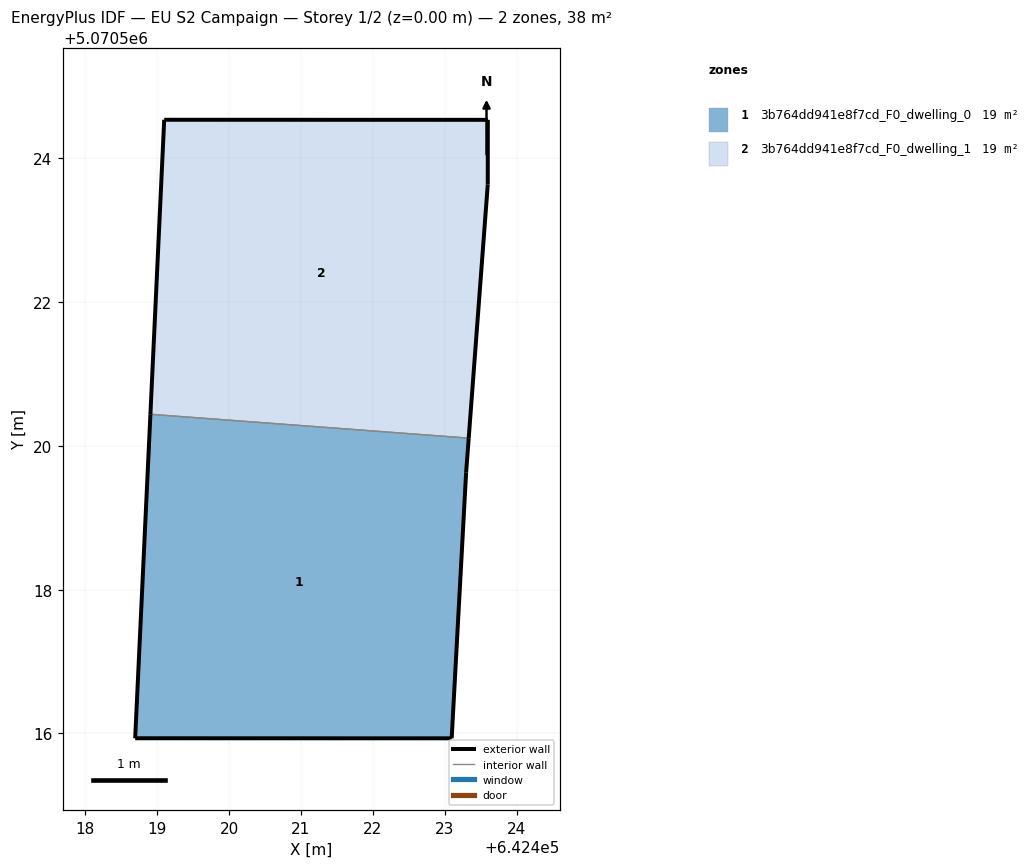
=== STOREY PLAN SPEC (per zone: floor XY polygon, exterior-wall plan segments, windows/doors) ===
zone 1: 3b764dd941e8f7cd_F0_dwelling_0  (19.2 m²)
  floor: (642423.10, 5070515.93) (642423.30, 5070519.63) (642423.33, 5070520.11) (642418.91, 5070520.44) (642418.69, 5070515.93)
  exterior wall: (642418.69, 5070515.93) – (642418.91, 5070520.44)  [4.5 m]
  exterior wall: (642423.33, 5070520.11) – (642423.30, 5070519.63)  [0.5 m]
  exterior wall: (642423.30, 5070519.63) – (642423.10, 5070515.93)  [3.7 m]
  exterior wall: (642423.10, 5070515.93) – (642418.69, 5070515.93)  [4.4 m]
  interior walls: 1
zone 2: 3b764dd941e8f7cd_F0_dwelling_1  (19.2 m²)
  floor: (642423.33, 5070520.11) (642423.60, 5070523.64) (642423.60, 5070524.54) (642419.10, 5070524.54) (642418.91, 5070520.44)
  exterior wall: (642423.60, 5070524.54) – (642423.60, 5070523.64)  [0.9 m]
  exterior wall: (642423.60, 5070523.64) – (642423.33, 5070520.11)  [3.5 m]
  exterior wall: (642418.91, 5070520.44) – (642419.10, 5070524.54)  [4.1 m]
  exterior wall: (642419.10, 5070524.54) – (642423.60, 5070524.54)  [4.5 m]
  interior walls: 1

=== DERIVED (storey summary) ===
Building: EU S2 Campaign
Storey: 1 of 2  (floor level z = 0.00 m)
Storey gross floor area: 38.4 m²
Zones on this storey: 2
  - 3b764dd941e8f7cd_F0_dwelling_0: floor 19.2 m²; exterior wall 13.1 m (39.3 m²); WWR 0.0%
  - 3b764dd941e8f7cd_F0_dwelling_1: floor 19.2 m²; exterior wall 13.0 m (39.1 m²); WWR 0.0%
Zone adjacency (shared interzone walls):
  - 3b764dd941e8f7cd_F0_dwelling_0 ↔ 3b764dd941e8f7cd_F0_dwelling_1